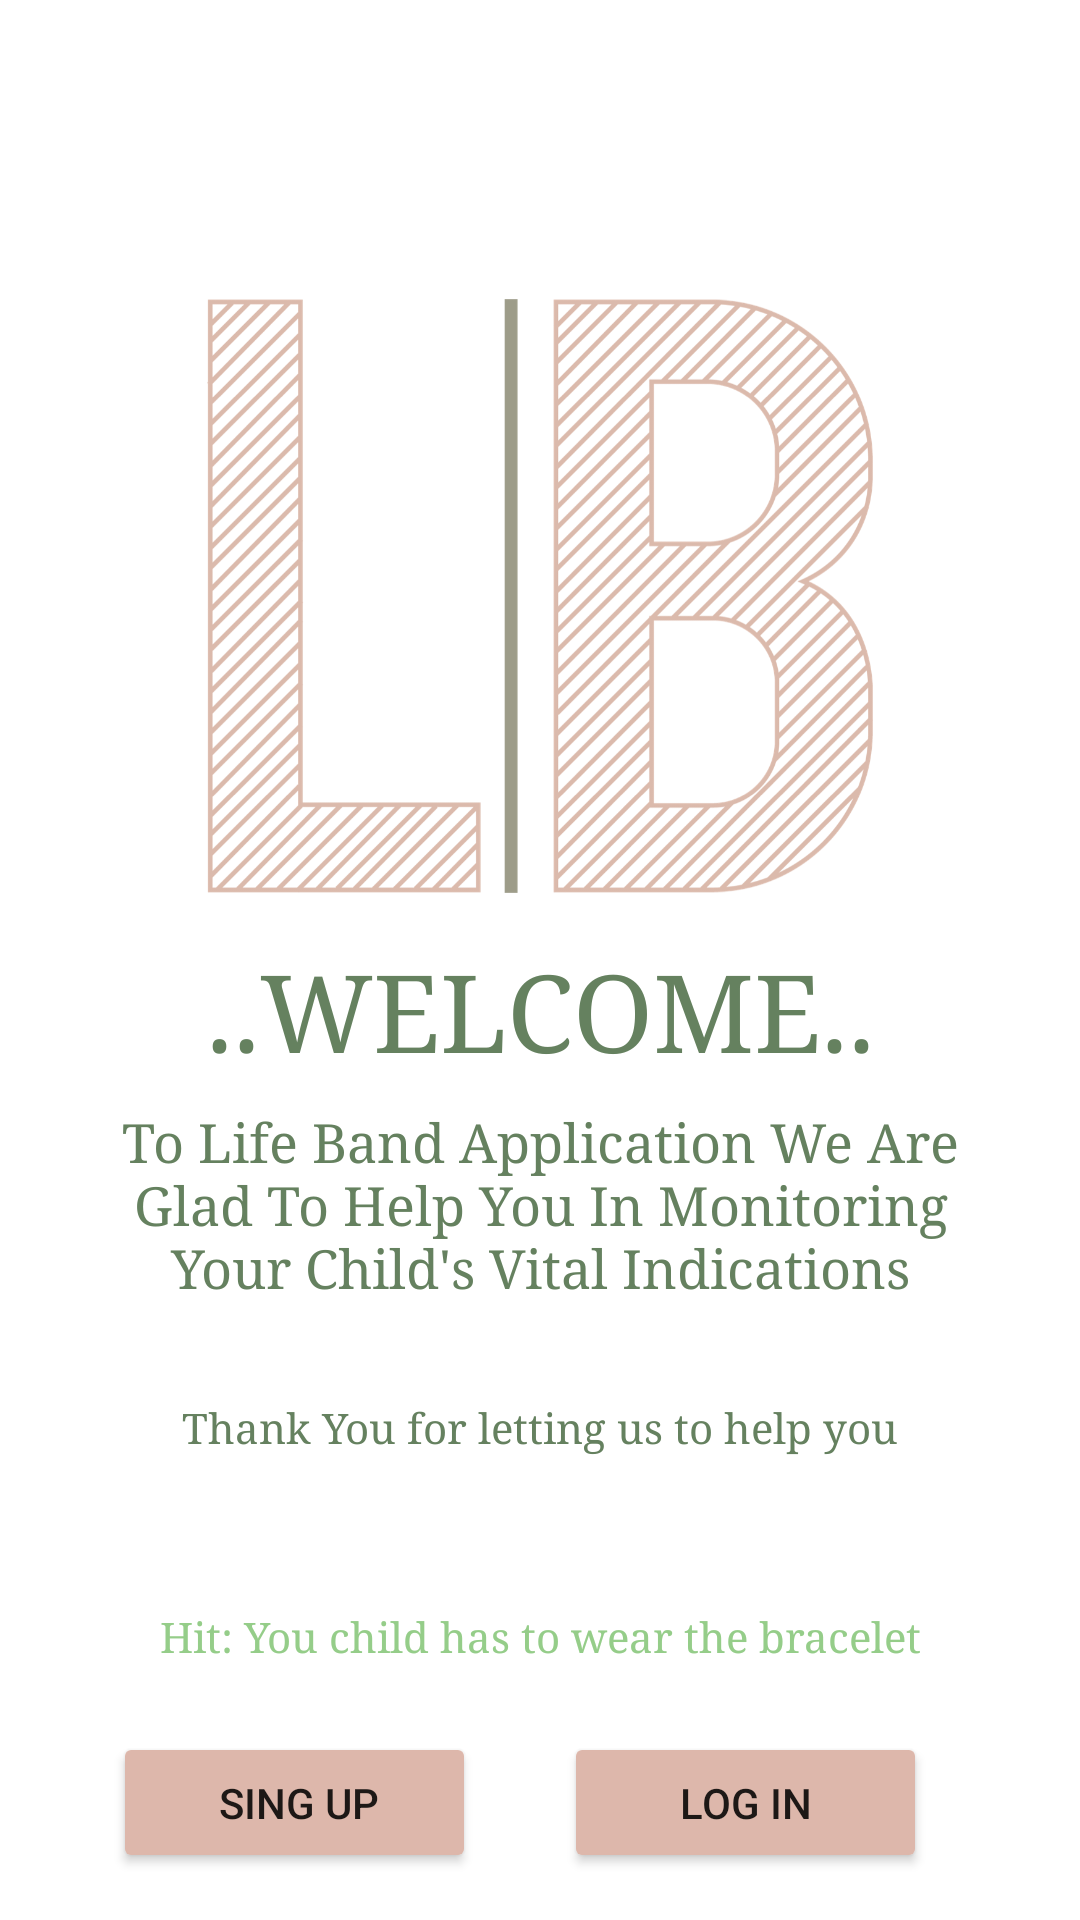

Layout XML and referenced resources for this Android screen:
<!-- AndroidManifest.xml: application theme Theme.LifeBand -->
<!-- res/layout/activity_main.xml -->
<?xml version="1.0" encoding="utf-8"?>
<androidx.constraintlayout.widget.ConstraintLayout xmlns:android="http://schemas.android.com/apk/res/android"
    xmlns:app="http://schemas.android.com/apk/res-auto"
    xmlns:tools="http://schemas.android.com/tools"
    android:layout_width="match_parent"
    android:layout_height="match_parent"
    tools:context=".ui.MainActivity">


    <ImageView
        android:id="@+id/imageView3"
        android:layout_width="222dp"
        android:layout_height="198dp"
        android:layout_marginTop="84dp"
        app:layout_constraintBottom_toTopOf="@+id/textView"
        app:layout_constraintEnd_toEndOf="parent"
        app:layout_constraintHorizontal_bias="0.5"
        app:layout_constraintStart_toStartOf="parent"
        app:layout_constraintTop_toTopOf="parent"
        app:srcCompat="@drawable/lifeband_logo" />

    <TextView
        android:id="@+id/textView3"
        android:layout_width="303dp"
        android:layout_height="82dp"
        android:fontFamily="serif"
        android:text="To Life Band Application We Are Glad To Help You In Monitoring Your Child's Vital Indications"
        android:textAlignment="center"
        android:textColor="#65815F"
        android:textSize="18sp"
        app:layout_constraintBottom_toTopOf="@+id/textView4"
        app:layout_constraintEnd_toEndOf="parent"
        app:layout_constraintHorizontal_bias="0.5"
        app:layout_constraintStart_toStartOf="parent"
        app:layout_constraintTop_toBottomOf="@+id/textView"
        tools:ignore="MissingConstraints,RtlCompat" />

    <TextView
        android:id="@+id/textView4"
        android:layout_width="267dp"
        android:layout_height="54dp"
        android:fontFamily="serif"
        android:text="Thank You for letting us to help you"
        android:textAlignment="center"
        android:textColor="#65815F"
        app:layout_constraintBottom_toTopOf="@+id/textView2"
        app:layout_constraintEnd_toEndOf="parent"
        app:layout_constraintHorizontal_bias="0.5"
        app:layout_constraintStart_toStartOf="parent"
        app:layout_constraintTop_toBottomOf="@+id/textView3"
        tools:ignore="MissingConstraints,RtlCompat" />

    <Button
        android:id="@+id/loginBtn"
        android:layout_width="121dp"
        android:layout_height="47dp"
        android:text="Log in"
        app:backgroundTint="#DDB7AB"
        app:layout_constraintBottom_toBottomOf="parent"
        app:layout_constraintEnd_toEndOf="parent"
        app:layout_constraintHorizontal_bias="0.786"
        app:layout_constraintStart_toStartOf="parent"
        app:layout_constraintTop_toBottomOf="@+id/textView2"
        tools:ignore="MissingConstraints" />

    <Button
        android:id="@+id/SignBtn"
        android:layout_width="121dp"
        android:layout_height="47dp"
        android:text=" Sing up"
        app:backgroundTint="#DDB7AB"
        app:layout_constraintBottom_toBottomOf="parent"
        app:layout_constraintEnd_toEndOf="parent"
        app:layout_constraintHorizontal_bias="0.158"
        app:layout_constraintStart_toStartOf="parent"
        app:layout_constraintTop_toBottomOf="@+id/textView2"
        tools:ignore="MissingConstraints" />

    <TextView
        android:id="@+id/textView2"
        android:layout_width="264dp"
        android:layout_height="26dp"
        android:fontFamily="serif"
        android:text="Hit: You child has to wear the bracelet"
        android:textAlignment="center"
        android:textColor="#95CD89"
        android:textSize="14sp"
        app:layout_constraintBottom_toTopOf="@+id/loginBtn"
        app:layout_constraintEnd_toEndOf="parent"
        app:layout_constraintHorizontal_bias="0.5"
        app:layout_constraintStart_toStartOf="parent"
        app:layout_constraintTop_toBottomOf="@+id/textView4"
        tools:ignore="MissingConstraints,RtlCompat" />

    <TextView
        android:id="@+id/textView"
        android:layout_width="240dp"
        android:layout_height="40dp"
        android:fontFamily="serif"
        android:text="..WELCOME.."
        android:textAlignment="center"
        android:textColor="#65815F"
        android:textColorHint="#65815F"
        android:textSize="36sp"
        app:layout_constraintBottom_toTopOf="@+id/textView3"
        app:layout_constraintEnd_toEndOf="parent"
        app:layout_constraintHorizontal_bias="0.5"
        app:layout_constraintStart_toStartOf="parent"
        app:layout_constraintTop_toBottomOf="@+id/imageView3"
        tools:ignore="MissingConstraints,RtlCompat" />

</androidx.constraintlayout.widget.ConstraintLayout>
<!-- resources referenced by this layout -->
<resources>
  <!-- drawable lifeband_logo: png bitmap (drawable, 354078 bytes) -->
  <style name="Theme.LifeBand" parent="Theme.MaterialComponents.DayNight.DarkActionBar">
          
          <item name="colorPrimary">@color/purple_500</item>
          <item name="colorPrimaryVariant">@color/purple_700</item>
          <item name="colorOnPrimary">@color/white</item>
          
          <item name="colorSecondary">@color/teal_200</item>
          <item name="colorSecondaryVariant">@color/teal_700</item>
          <item name="colorOnSecondary">@color/black</item>
          
          <item name="android:statusBarColor" tools:targetApi="l">?attr/colorPrimaryVariant</item>
          
      </style>
  <color name="purple_500">#999B84</color>
  <color name="purple_700">#EFD9D1</color>
  <color name="white">#FFFFFFFF</color>
  <color name="teal_200">#DDB7AB</color>
  <color name="teal_700">#EFD9D1</color>
  <color name="black">#FF000000</color>
</resources>
